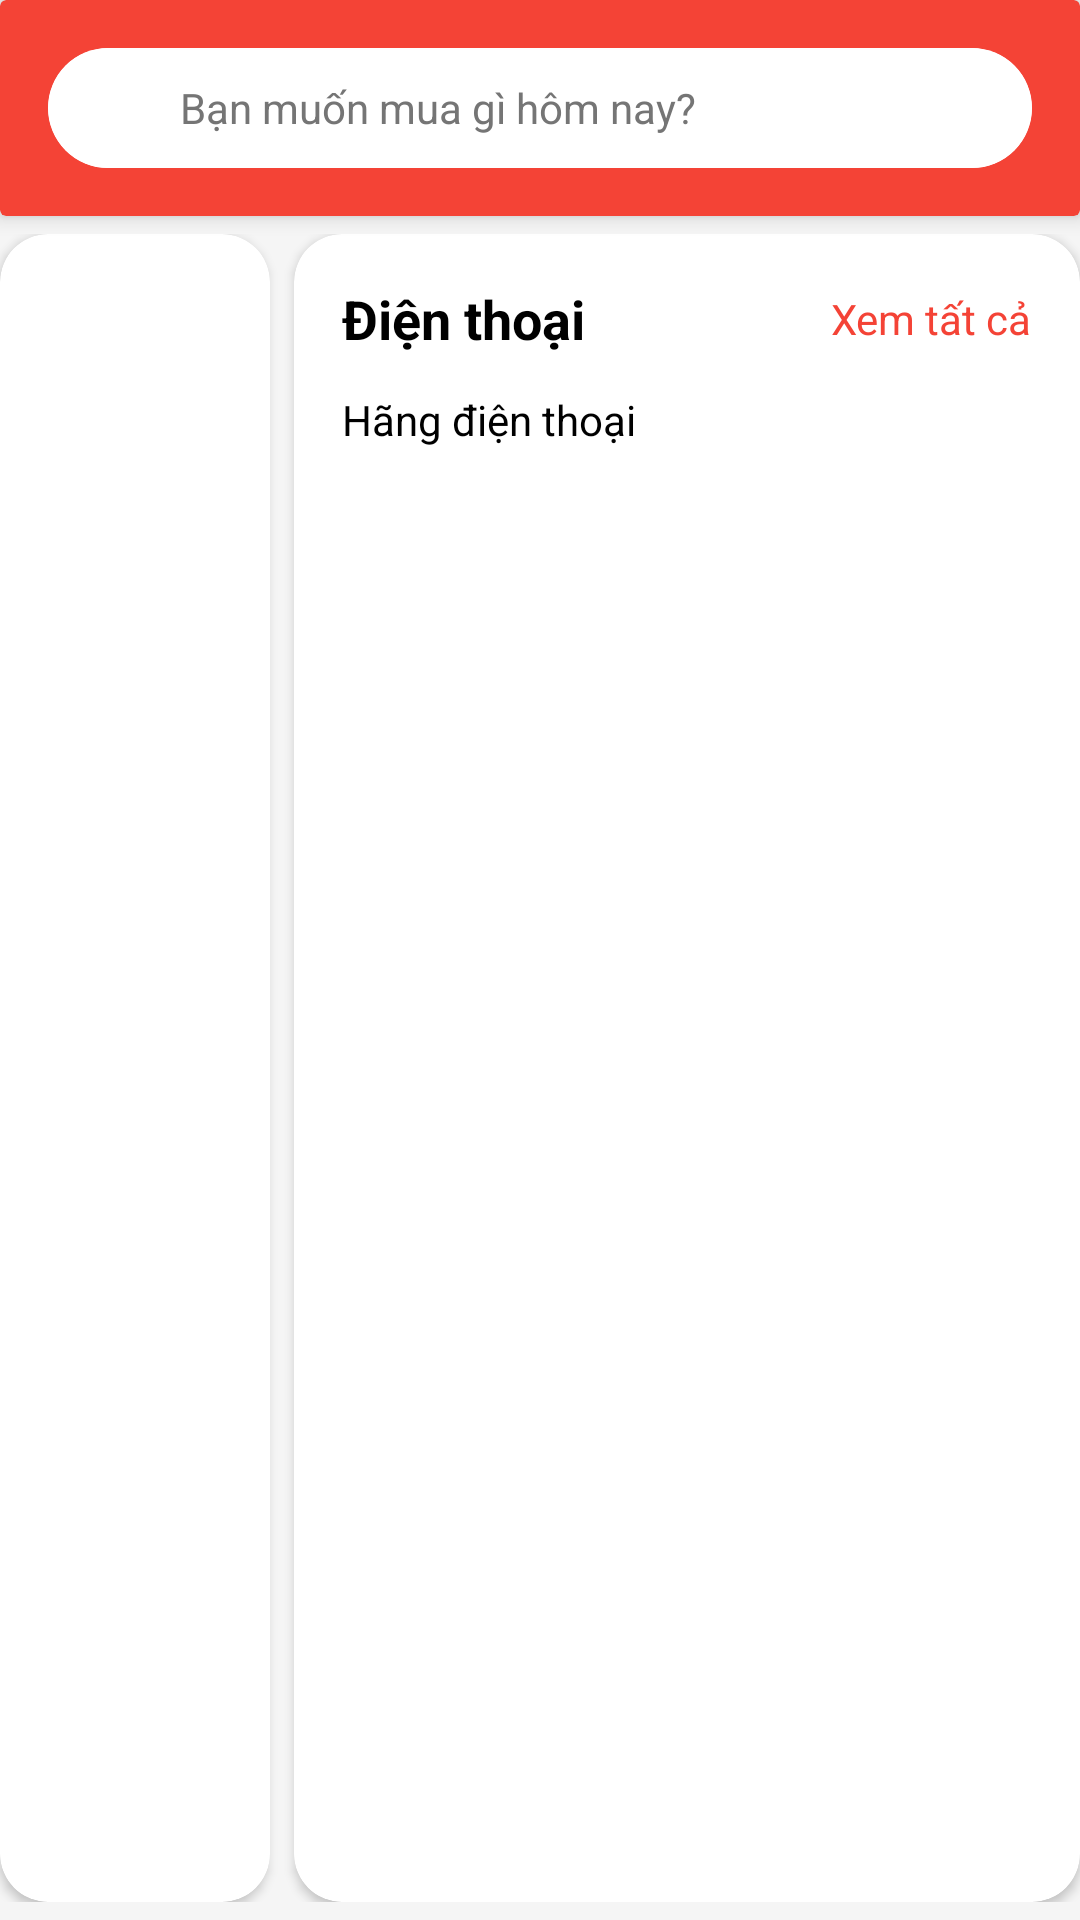

Reconstruct the res/layout file that produces this screen, plus the resources it refers to.
<!-- AndroidManifest.xml: application theme Theme.Shopversecustomerapp -->
<!-- res/layout/fragment_dashboard.xml -->
<?xml version="1.0" encoding="utf-8"?>
<androidx.constraintlayout.widget.ConstraintLayout
    xmlns:android="http://schemas.android.com/apk/res/android"
    xmlns:app="http://schemas.android.com/apk/res-auto"
    xmlns:tools="http://schemas.android.com/tools"
    android:layout_width="match_parent"
    android:layout_height="match_parent"
    android:background="#F5F5F5"
    tools:context=".ui.dashboard.DashboardFragment">

    <androidx.cardview.widget.CardView
        android:id="@+id/headerLayout"
        android:layout_width="0dp"
        android:layout_height="wrap_content"
        app:cardElevation="4dp"
        android:foreground="?android:attr/selectableItemBackground"
        app:layout_constraintTop_toTopOf="parent"
        app:layout_constraintStart_toStartOf="parent"
        app:layout_constraintEnd_toEndOf="parent"
        android:backgroundTint="@color/red_500">

        <LinearLayout
            android:layout_width="match_parent"
            android:layout_height="wrap_content"
            android:orientation="vertical"
            android:padding="16dp">

            
            <androidx.cardview.widget.CardView
                android:layout_width="match_parent"
                android:layout_height="40dp"
                app:cardCornerRadius="20dp"
                app:cardElevation="0dp">

                <LinearLayout
                    android:layout_width="match_parent"
                    android:layout_height="match_parent"
                    android:orientation="horizontal"
                    android:gravity="center_vertical"
                    android:background="@android:color/white"
                    android:paddingStart="16dp"
                    android:paddingEnd="16dp">

                    <ImageView
                        android:layout_width="20dp"
                        android:layout_height="20dp"
                        android:src="@drawable/ic_search"
                        android:contentDescription="@string/search_placeholder"
                        app:tint="#757575" />

                    <EditText
                        android:id="@+id/searchBar"
                        android:layout_width="0dp"
                        android:layout_height="wrap_content"
                        android:layout_weight="1"
                        android:layout_marginStart="8dp"
                        android:hint="@string/search_placeholder"
                        android:textSize="14sp"
                        android:textColor="#212121"
                        android:textColorHint="#757575"
                        android:background="@android:color/transparent"
                        android:inputType="text"
                        android:imeOptions="actionSearch"
                        android:maxLines="1"/>
                </LinearLayout>
            </androidx.cardview.widget.CardView>
        </LinearLayout>
    </androidx.cardview.widget.CardView>

    <LinearLayout
        android:layout_width="0dp"
        android:layout_height="0dp"
        android:orientation="horizontal"
        android:layout_marginVertical="6dp"
        android:layout_marginBottom="12dp"
        app:layout_constraintTop_toBottomOf="@id/headerLayout"
        app:layout_constraintBottom_toBottomOf="parent"
        app:layout_constraintStart_toStartOf="parent"
        app:layout_constraintEnd_toEndOf="parent">

        
        <androidx.cardview.widget.CardView
            android:layout_width="90dp"
            android:layout_height="match_parent"
            android:layout_marginEnd="8dp"
            app:cardCornerRadius="16dp"
            app:cardElevation="2dp"
            android:backgroundTint="@android:color/white">

            <androidx.recyclerview.widget.RecyclerView
                android:id="@+id/categoriesSidebarRecyclerView"
                android:layout_width="match_parent"
                android:layout_height="match_parent"
                android:clipToPadding="false"
                android:paddingVertical="8dp"
                tools:listitem="@layout/item_category_sidebar"/>
        </androidx.cardview.widget.CardView>

        
        <androidx.cardview.widget.CardView
            android:layout_width="0dp"
            android:layout_height="match_parent"
            android:layout_weight="1"
            app:cardCornerRadius="16dp"
            app:cardElevation="2dp"
            android:backgroundTint="@android:color/white">

            <androidx.core.widget.NestedScrollView
                android:layout_width="match_parent"
                android:layout_height="match_parent"
                android:fillViewport="true">

                <LinearLayout
                    android:layout_width="match_parent"
                    android:layout_height="wrap_content"
                    android:orientation="vertical"
                    android:padding="16dp">

                    
                    <LinearLayout
                        android:layout_width="match_parent"
                        android:layout_height="wrap_content"
                        android:orientation="horizontal"
                        android:gravity="center_vertical">

                        <TextView
                            android:id="@+id/categoryTitle"
                            android:layout_width="0dp"
                            android:layout_height="wrap_content"
                            android:layout_weight="1"
                            android:text="Điện thoại"
                            android:textSize="18sp"
                            android:textStyle="bold"
                            android:textColor="@color/black"/>

                        <TextView
                            android:id="@+id/seeAllTextView"
                            android:layout_width="wrap_content"
                            android:layout_height="wrap_content"
                            android:text="Xem tất cả"
                            android:textSize="14sp"
                            android:textColor="@color/red_500"
                            android:clickable="true"
                            android:focusable="true"/>
                    </LinearLayout>

                    
                    <TextView
                        android:id="@+id/brandsTitle"
                        android:layout_width="wrap_content"
                        android:layout_height="wrap_content"
                        android:layout_marginTop="12dp"
                        android:text="Hãng điện thoại"
                        android:textSize="14sp"
                        android:textColor="@color/black"/>

                    
                    <androidx.recyclerview.widget.RecyclerView
                        android:id="@+id/brandsRecyclerView"
                        android:layout_width="match_parent"
                        android:layout_height="wrap_content"
                        android:layout_marginTop="8dp"
                        android:nestedScrollingEnabled="false"
                        tools:listitem="@layout/item_brand_chip"/>

                    
                    <ProgressBar
                        android:id="@+id/loadingProgressBar"
                        android:layout_width="wrap_content"
                        android:layout_height="wrap_content"
                        android:layout_gravity="center"
                        android:layout_marginTop="32dp"
                        android:visibility="gone"/>

                    
                    <TextView
                        android:id="@+id/emptyStateTextView"
                        android:layout_width="wrap_content"
                        android:layout_height="wrap_content"
                        android:layout_gravity="center"
                        android:layout_marginTop="32dp"
                        android:text="Không có thương hiệu"
                        android:textSize="14sp"
                        android:textColor="#757575"
                        android:visibility="gone"/>
                </LinearLayout>
            </androidx.core.widget.NestedScrollView>
        </androidx.cardview.widget.CardView>
    </LinearLayout>
</androidx.constraintlayout.widget.ConstraintLayout>
<!-- res/layout/item_category_sidebar.xml (included above) -->
<?xml version="1.0" encoding="utf-8"?>
<LinearLayout xmlns:android="http://schemas.android.com/apk/res/android"
    android:layout_width="match_parent"
    android:layout_height="wrap_content"
    android:orientation="vertical"
    android:padding="12dp"
    android:gravity="center"
    android:background="@drawable/category_sidebar_item_background"
    android:clickable="true"
    android:focusable="true">

    <ImageView
        android:id="@+id/categoryIcon"
        android:layout_width="32dp"
        android:layout_height="32dp"
        android:src="@drawable/ic_home_black_24dp"
        android:contentDescription="@string/category_icon"/>

    <TextView
        android:id="@+id/categoryName"
        android:layout_width="wrap_content"
        android:layout_height="wrap_content"
        android:layout_marginTop="4dp"
        android:text="Điện thoại"
        android:textSize="11sp"
        android:textColor="@color/black"
        android:textAlignment="center"
        android:maxLines="2"
        android:ellipsize="end"/>

</LinearLayout>
<!-- res/layout/item_brand_chip.xml (included above) -->
<?xml version="1.0" encoding="utf-8"?>
<androidx.cardview.widget.CardView xmlns:android="http://schemas.android.com/apk/res/android"
    xmlns:app="http://schemas.android.com/apk/res-auto"
    android:layout_width="wrap_content"
    android:layout_height="wrap_content"
    android:layout_margin="4dp"
    android:minWidth="100dp"
    app:cardCornerRadius="20dp"
    app:cardElevation="1dp"
    app:cardBackgroundColor="@color/white">

    <TextView
        android:id="@+id/brandName"
        android:layout_width="wrap_content"
        android:layout_height="wrap_content"
        android:paddingStart="20dp"
        android:paddingEnd="20dp"
        android:paddingTop="10dp"
        android:paddingBottom="10dp"
        android:text="Apple"
        android:textSize="14sp"
        android:textColor="@color/black"
        android:textStyle="bold"
        android:gravity="center"/>

</androidx.cardview.widget.CardView>
<!-- resources referenced by this layout -->
<resources>
  <color name="black">#FF000000</color>
  <color name="red_500">#F44336</color>
  <color name="white">#FFFFFFFF</color>
  <!-- drawable category_sidebar_item_background (drawable) -->
  <?xml version="1.0" encoding="utf-8"?>
  <selector xmlns:android="http://schemas.android.com/apk/res/android">
      <item android:state_selected="true">
          <shape android:shape="rectangle">
              <solid android:color="@color/white"/>
          </shape>
      </item>
      <item>
          <shape android:shape="rectangle">
              <solid android:color="#F5F5F5"/>
          </shape>
      </item>
  </selector>
  <string name="category_icon">Category Icon</string>
  <string name="search_placeholder">Bạn muốn mua gì hôm nay?</string>
  <style name="Theme.Shopversecustomerapp" parent="Theme.MaterialComponents.DayNight.NoActionBar">
          <item name="colorPrimary">@color/red_500</item>
          <item name="colorPrimaryVariant">@color/red_700</item>
          <item name="colorOnPrimary">@color/white</item>
  
          
          <item name="colorSecondary">@color/red_200</item>
          <item name="colorSecondaryVariant">@color/red_900</item>
          <item name="colorOnSecondary">@color/white</item>
  
          
          <item name="android:statusBarColor">@android:color/transparent</item>
          <item name="android:navigationBarColor">@android:color/transparent</item>
  
          
          <item name="android:windowLayoutInDisplayCutoutMode">shortEdges</item>
  
          
          <item name="android:windowTranslucentStatus">false</item>
          <item name="android:windowTranslucentNavigation">false</item>
      </style>
  <color name="red_700">#D32F2F</color>
  <color name="red_200">#EF9A9A</color>
  <color name="red_900">#B71C1C</color>
</resources>
